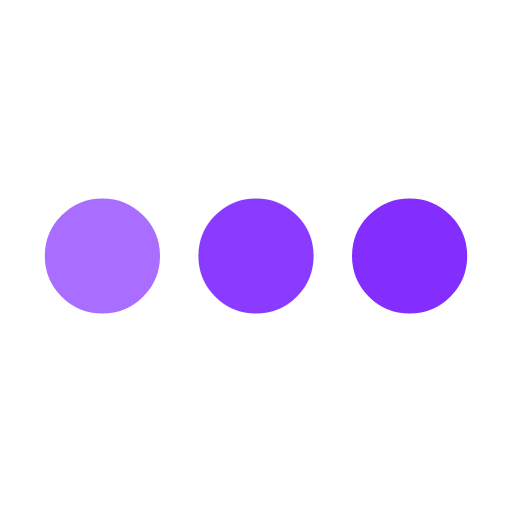
t = 0.00 s
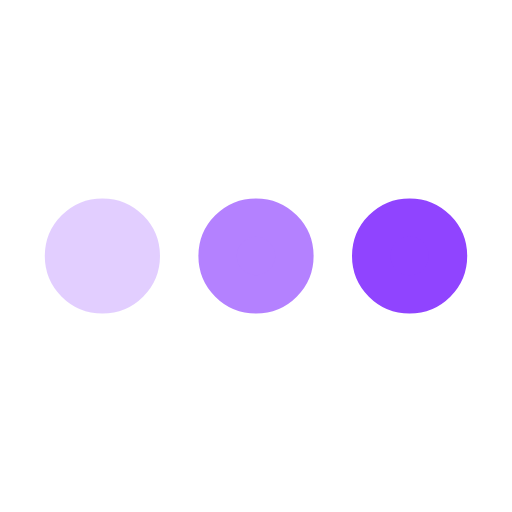
t = 0.25 s
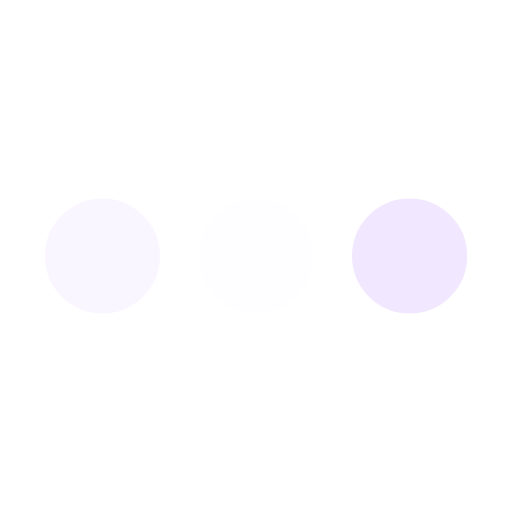
t = 0.75 s
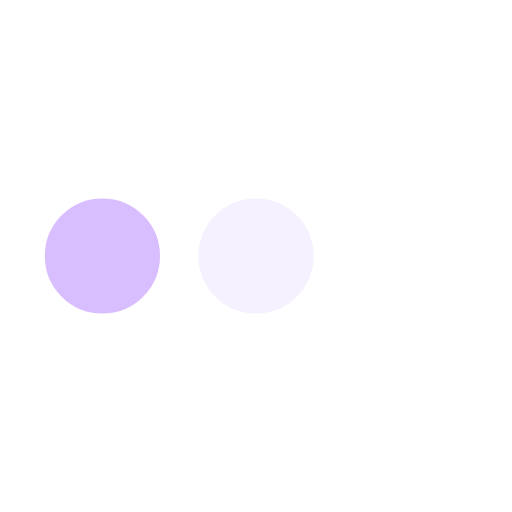
t = 1.00 s
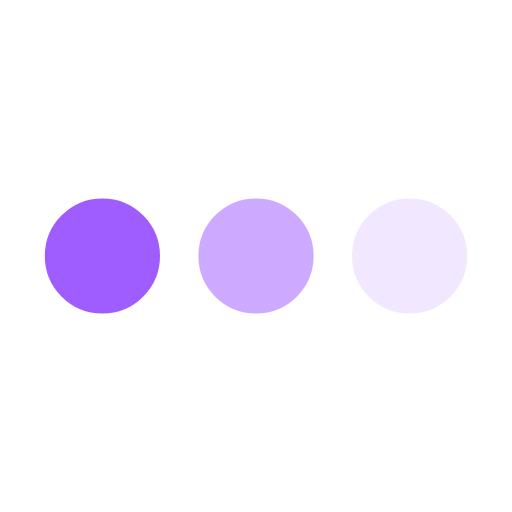
t = 1.25 s
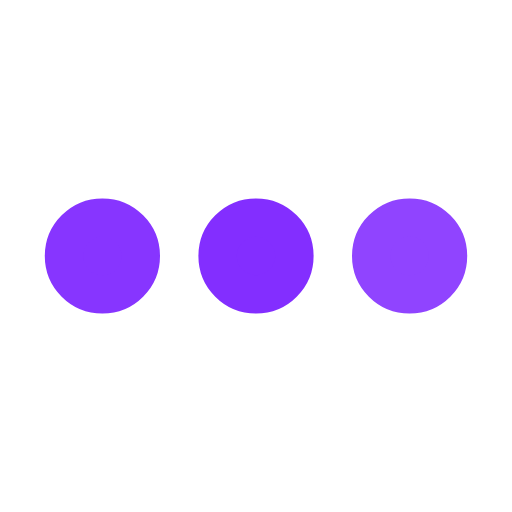
t = 1.75 s

The animated SVG that drew these frames (rendered in a browser with its animation timeline set to each time). Animation: 3 SMIL elements (animate=3); one cycle of 2.00 s, repeats indefinitely.

<svg xmlns='http://www.w3.org/2000/svg' viewBox='0 0 200 200'><circle fill='#832EFF' stroke='#832EFF' stroke-width='15' r='15' cx='40' cy='100'><animate attributeName='opacity' calcMode='spline' dur='2' values='1;0;1;' keySplines='.5 0 .5 1;.5 0 .5 1' repeatCount='indefinite' begin='-.4'></animate></circle><circle fill='#832EFF' stroke='#832EFF' stroke-width='15' r='15' cx='100' cy='100'><animate attributeName='opacity' calcMode='spline' dur='2' values='1;0;1;' keySplines='.5 0 .5 1;.5 0 .5 1' repeatCount='indefinite' begin='-.2'></animate></circle><circle fill='#832EFF' stroke='#832EFF' stroke-width='15' r='15' cx='160' cy='100'><animate attributeName='opacity' calcMode='spline' dur='2' values='1;0;1;' keySplines='.5 0 .5 1;.5 0 .5 1' repeatCount='indefinite' begin='0'></animate></circle></svg>
